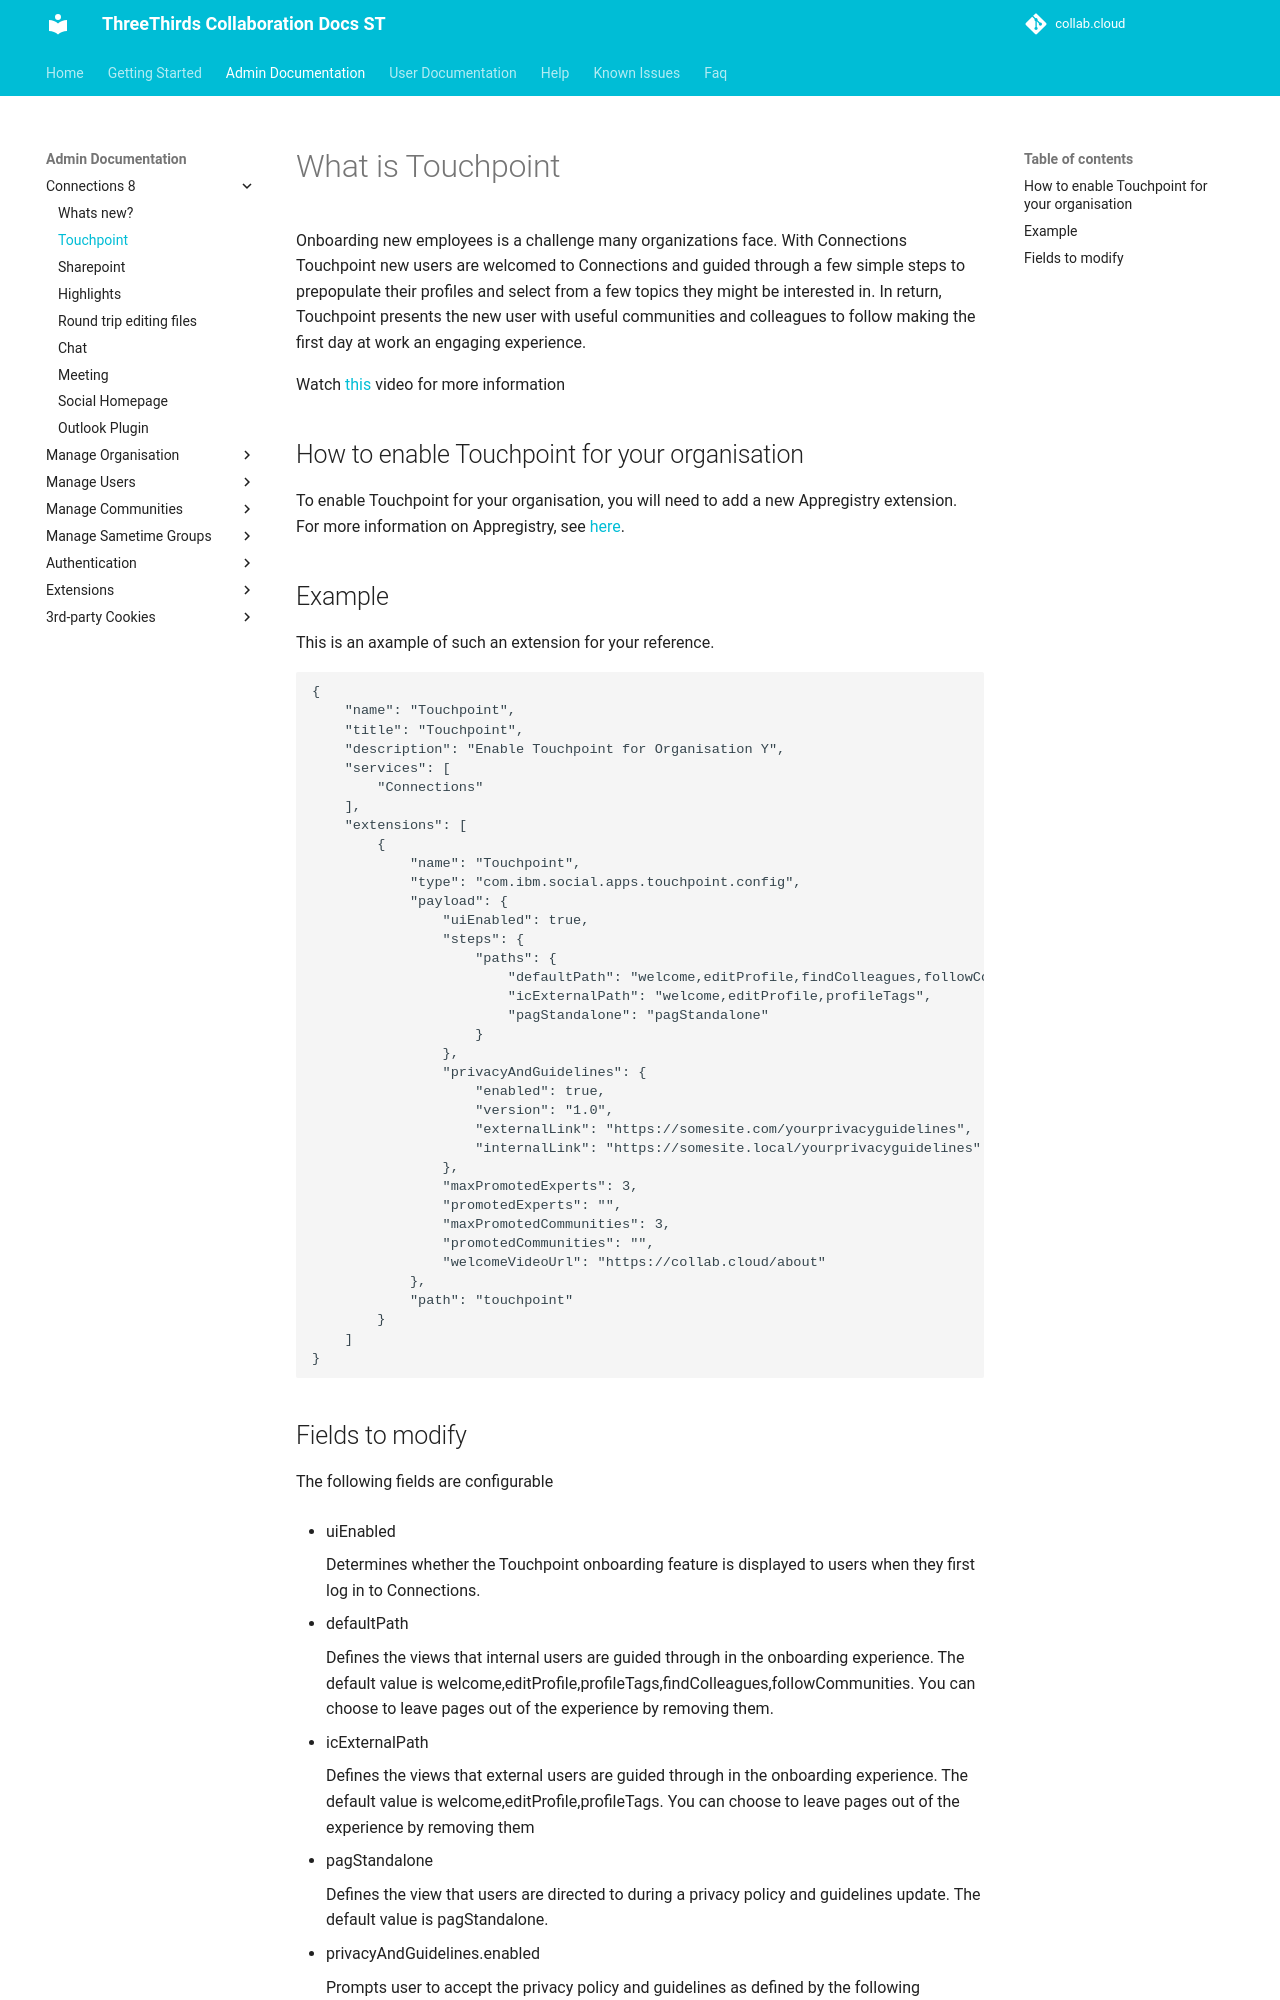

repository: collabdotcloud/docs.st.collab.cloud · page: admin/hc7/touchpoint/index.html · generator: mkdocs

# What is Touchpoint

Onboarding new employees is a challenge many organizations face. With Connections Touchpoint new users are welcomed to Connections and guided through a few simple steps to prepopulate their profiles and select from a few topics they might be interested in. In return, Touchpoint presents the new user with useful communities and colleagues to follow making the first day at work an engaging experience.

Watch [this](https://www.youtube.com/watch?v=W3U4nkSGoDQ){target="_blank"} video for more information

## How to enable Touchpoint for your organisation

To enable Touchpoint for your organisation, you will need to add a new Appregistry extension. For more information on Appregistry, see [here](https://docs.st.collab.cloud/admin/appreg/){target="_blank"}.

## Example

This is an axample of such an extension for your reference.

```json
{
    "name": "Touchpoint",
    "title": "Touchpoint",
    "description": "Enable Touchpoint for Organisation Y",
    "services": [
        "Connections"
    ],
    "extensions": [
        {
            "name": "Touchpoint",
            "type": "com.ibm.social.apps.touchpoint.config",
            "payload": {
                "uiEnabled": true,
                "steps": {
                    "paths": {
                        "defaultPath": "welcome,editProfile,findColleagues,followCommunities,profileTags",
                        "icExternalPath": "welcome,editProfile,profileTags",
                        "pagStandalone": "pagStandalone"
                    }
                },
                "privacyAndGuidelines": {
                    "enabled": true,
                    "version": "1.0",
                    "externalLink": "https://somesite.com/yourprivacyguidelines",
                    "internalLink": "https://somesite.local/yourprivacyguidelines"
                },
                "maxPromotedExperts": 3,
                "promotedExperts": "",
                "maxPromotedCommunities": 3,
                "promotedCommunities": "",
                "welcomeVideoUrl": "https://collab.cloud/about"
            },
            "path": "touchpoint"
        }
    ]
}
```
